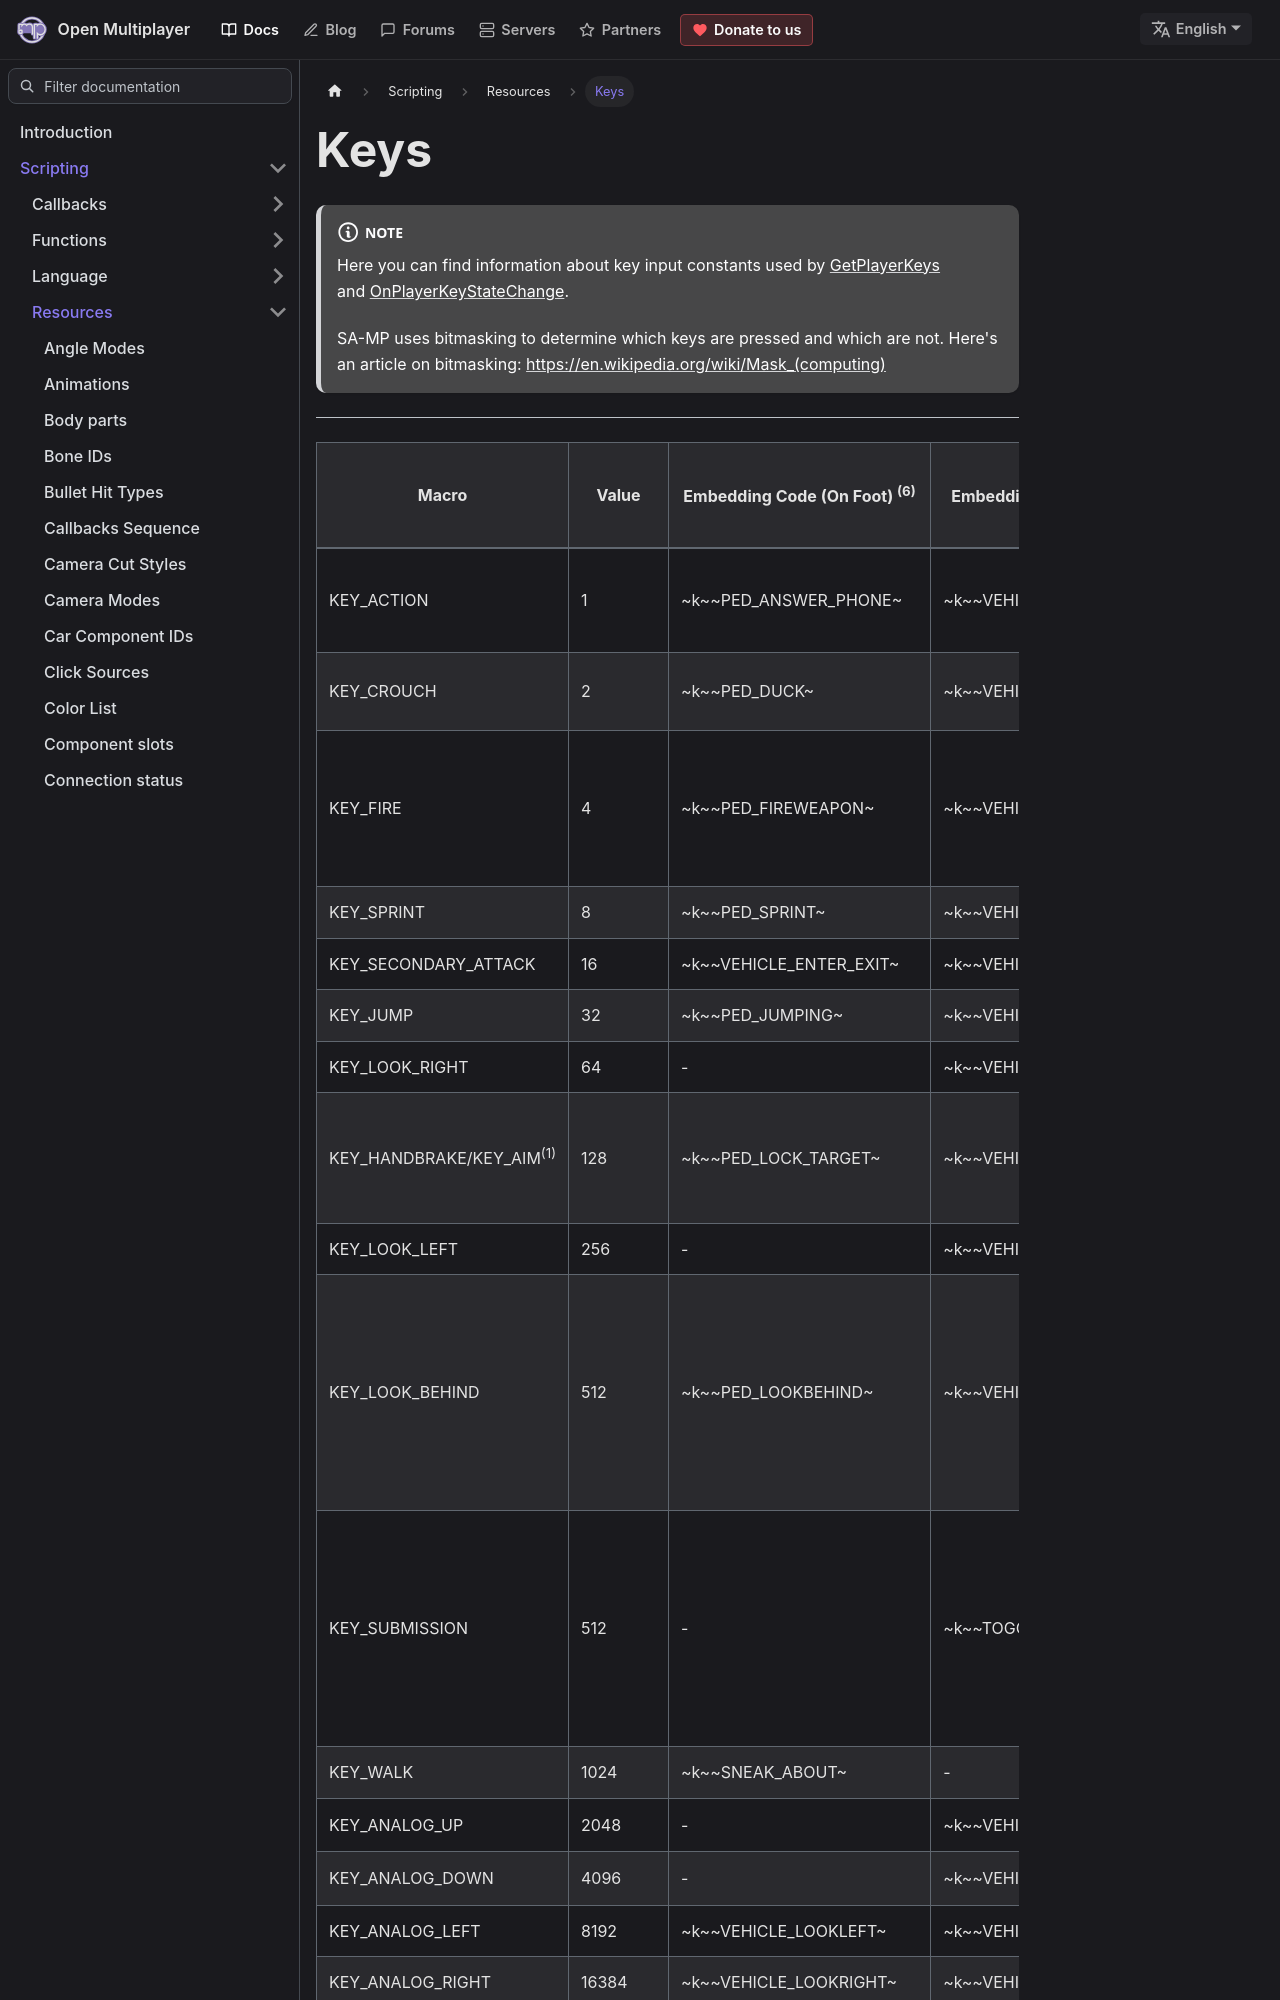

repository: openmultiplayer/web · page: docs/scripting/resources/keys.html · generator: docusaurus

---
title: "Keys"
sidebar_label: "Keys"
---

:::note

Here you can find information about key input constants used by [GetPlayerKeys](../functions/GetPlayerKeys) and [OnPlayerKeyStateChange](../callbacks/OnPlayerKeyStateChange).

SA-MP uses bitmasking to determine which keys are pressed and which are not. Here's an article on bitmasking: [https://en.wikipedia.org/wiki/Mask\_(computing)](<https://en.wikipedia.org/wiki/Mask_(computing)>)

:::

---
